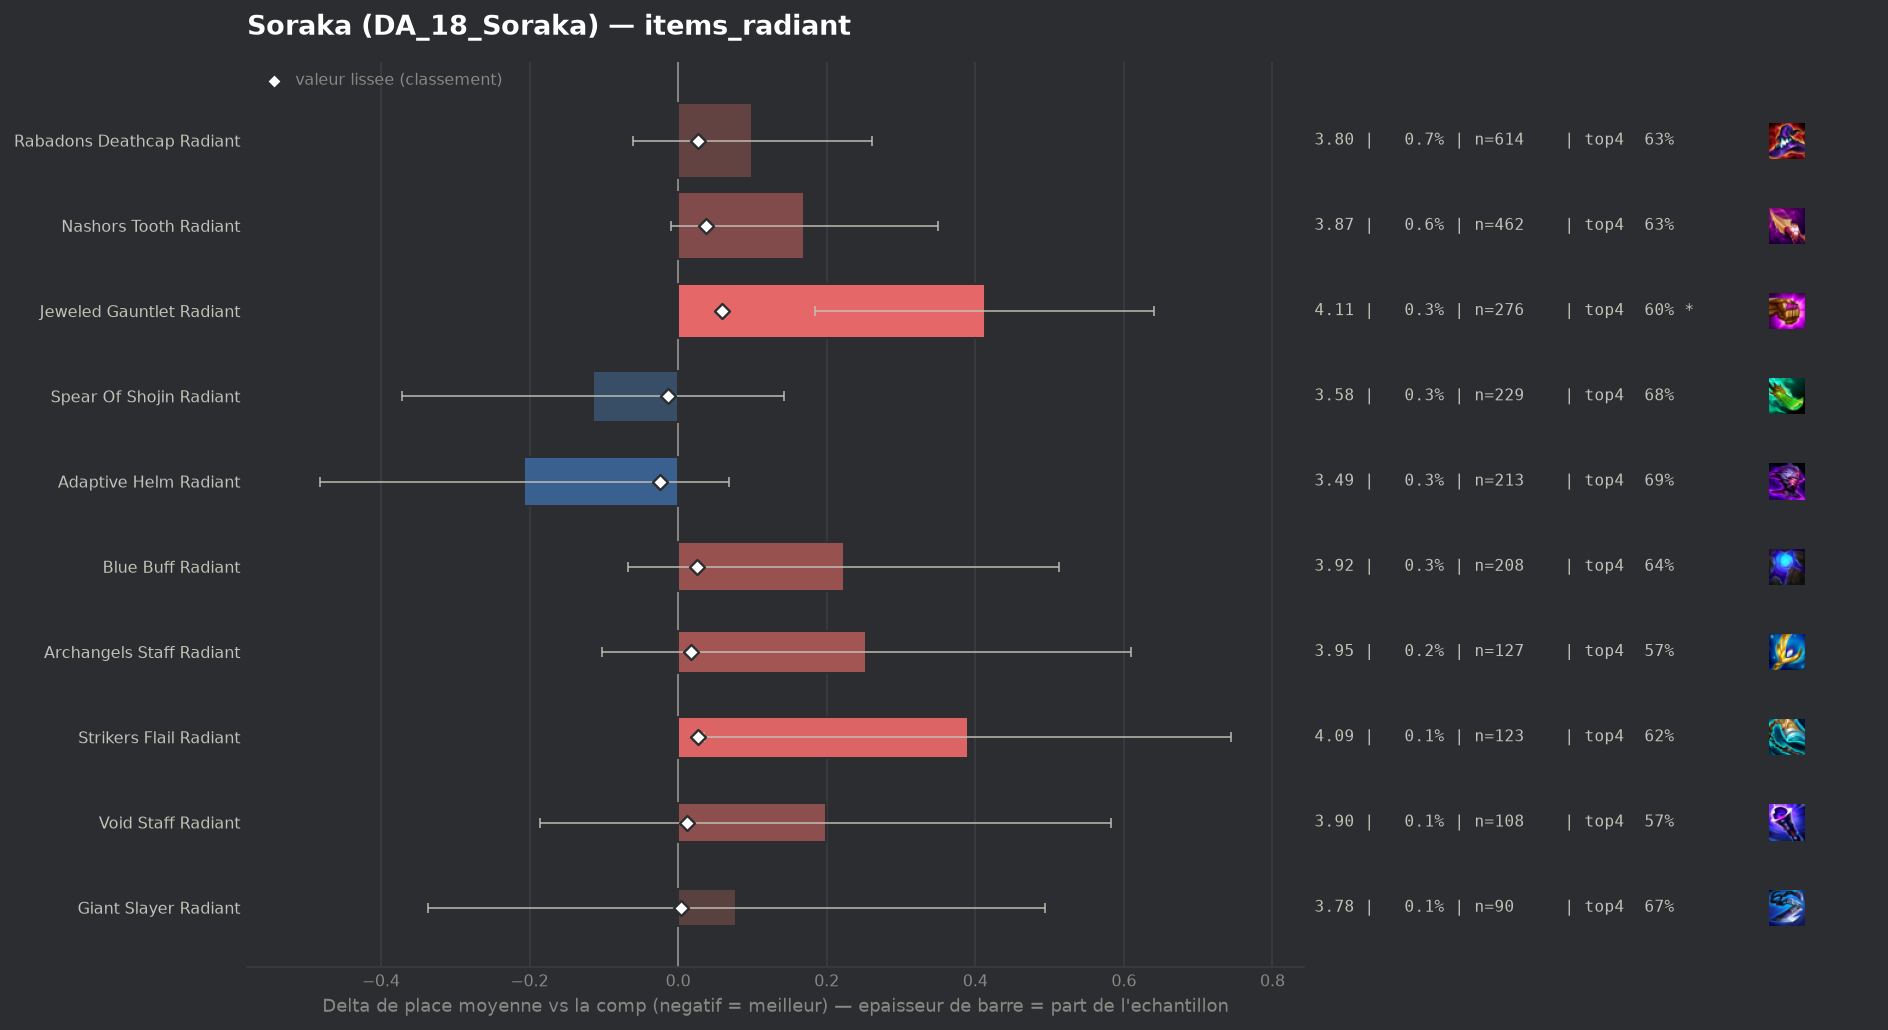

The file beside this chart, header and first rows:
group, label, n, share, avg_place, shrunk_avg, score, d_avg, d_avg_pess, impact, d_top4, win, top2, top4, sd, z, p, significant
populaire, Adaptive Helm Radiant, 213, 0.002589, 3.493, 3.676, -0.024, -0.207, 0.0, 0.0001, 0.0268, 0.1972, 0.385, 0.6854, 2.046, -1.47, 0.1408, False
populaire, Spear Of Shojin Radiant, 229, 0.002784, 3.585, 3.686, -0.014, -0.114, 0.0, 0.0, 0.0225, 0.1703, 0.3581, 0.6812, 1.984, -0.87, 0.3833, False
populaire, Giant Slayer Radiant, 90, 0.001094, 3.778, 3.704, 0.004, 0.078, 0.0, -0.0, 0.008, 0.1444, 0.2889, 0.6667, 2.01, 0.37, 0.7124, False
, Hextech Gunblade Radiant, 53, 0.0006443, 4.075, 3.711, 0.012, 0.376, 0.0, -0.0, -0.1115, 0.1132, 0.3396, 0.5472, 2.118, 1.29, 0.1965, False
populaire, Void Staff Radiant, 108, 0.001313, 3.898, 3.712, 0.012, 0.199, 0.0, -0.0, -0.0846, 0.1574, 0.3056, 0.5741, 2.036, 1.01, 0.3113, False
populaire, Archangels Staff Radiant, 127, 0.001544, 3.953, 3.718, 0.018, 0.253, 0.0, -0.0, -0.0839, 0.1496, 0.2992, 0.5748, 2.046, 1.39, 0.1636, False
populaire, Blue Buff Radiant, 208, 0.002528, 3.923, 3.725, 0.025, 0.223, 0.0, -0.0001, -0.0193, 0.1394, 0.2885, 0.6394, 2.131, 1.51, 0.131, False
populaire, Rabadons Deathcap Radiant, 614, 0.007464, 3.8, 3.727, 0.027, 0.1, 0.0, -0.0002, -0.0316, 0.1629, 0.3192, 0.627, 2.029, 1.22, 0.2236, False
populaire, Strikers Flail Radiant, 123, 0.001495, 4.089, 3.727, 0.027, 0.39, 0.035, -0.0, -0.0408, 0.122, 0.252, 0.6179, 2.004, 2.16, 0.03112, False
populaire, Nashors Tooth Radiant, 462, 0.005616, 3.87, 3.737, 0.037, 0.17, 0.0, -0.0002, -0.0245, 0.1299, 0.29, 0.6342, 1.957, 1.87, 0.06196, False
populaire, Jeweled Gauntlet Radiant, 276, 0.003355, 4.112, 3.759, 0.059, 0.413, 0.184, -0.0002, -0.0572, 0.1014, 0.2283, 0.6014, 1.933, 3.54, 0.0004, True
